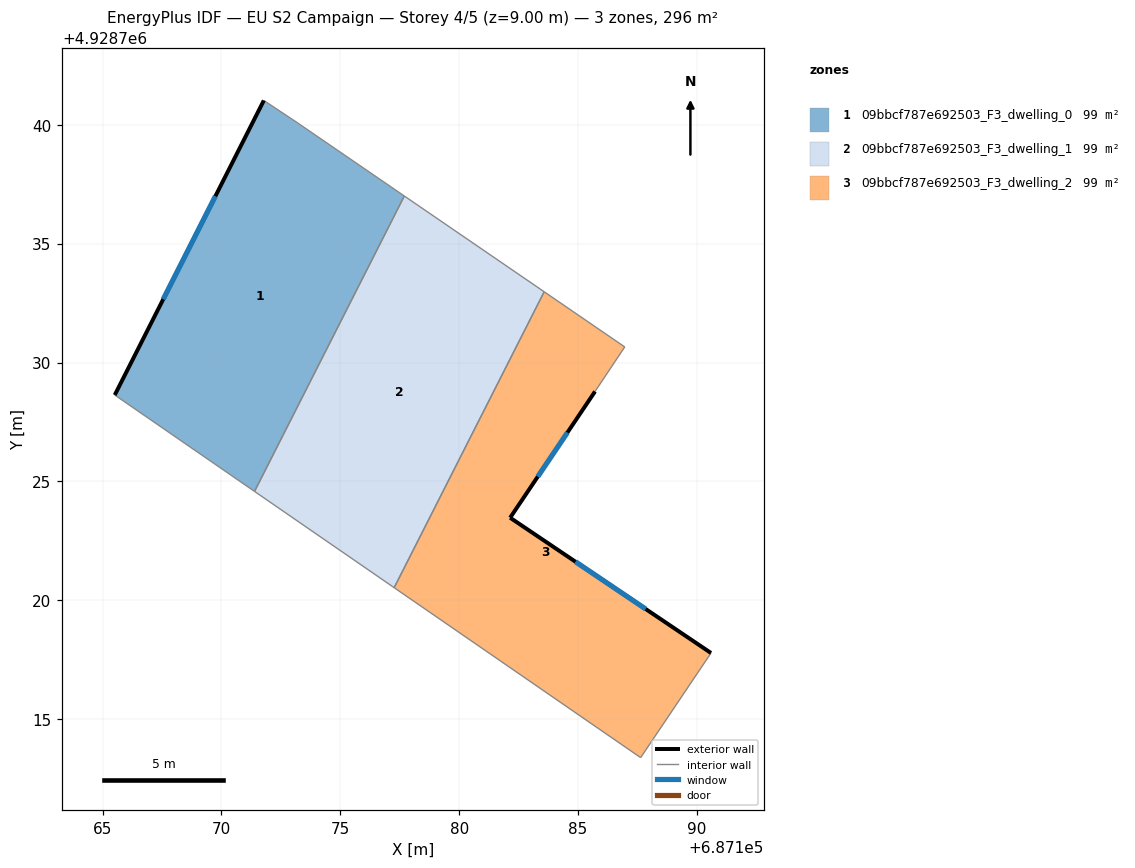
=== STOREY PLAN SPEC (per zone: floor XY polygon, exterior-wall plan segments, windows/doors) ===
zone 1: 09bbcf787e692503_F3_dwelling_0  (98.6 m²)
  floor: (687171.39, 4928724.58) (687177.69, 4928737.00) (687173.21, 4928740.07) (687171.78, 4928741.02) (687165.51, 4928728.63)
  exterior wall: (687165.51, 4928728.63) – (687171.78, 4928741.02)  [13.9 m]
    window: (687167.55, 4928732.66) – (687169.74, 4928736.99)  [5.1 m²]
  interior walls: 4
zone 2: 09bbcf787e692503_F3_dwelling_1  (98.6 m²)
  floor: (687177.27, 4928720.53) (687183.57, 4928732.98) (687177.69, 4928737.00) (687171.39, 4928724.58)
  interior walls: 4
zone 3: 09bbcf787e692503_F3_dwelling_2  (98.6 m²)
  floor: (687187.63, 4928713.38) (687190.59, 4928717.78) (687182.14, 4928723.47) (687185.71, 4928728.78) (687186.96, 4928730.66) (687183.57, 4928732.98) (687177.27, 4928720.53)
  exterior wall: (687182.14, 4928723.47) – (687190.59, 4928717.78)  [10.2 m]
    window: (687184.89, 4928721.62) – (687187.84, 4928719.63)  [3.7 m²]
  exterior wall: (687185.71, 4928728.78) – (687182.14, 4928723.47)  [6.4 m]
    window: (687184.55, 4928727.06) – (687183.30, 4928725.20)  [2.3 m²]
  interior walls: 5

=== DERIVED (storey summary) ===
Building: EU S2 Campaign
Storey: 4 of 5  (floor level z = 9.00 m)
Storey gross floor area: 295.7 m²
Zones on this storey: 3
  - 09bbcf787e692503_F3_dwelling_0: floor 98.6 m²; exterior wall 13.9 m (41.7 m²); 1 window(s) 5.1 m²; WWR 12.2%
  - 09bbcf787e692503_F3_dwelling_1: floor 98.6 m²
  - 09bbcf787e692503_F3_dwelling_2: floor 98.6 m²; exterior wall 16.6 m (49.8 m²); 2 window(s) 6.1 m²; WWR 12.2%
Zone adjacency (shared interzone walls):
  - 09bbcf787e692503_F3_dwelling_0 ↔ 09bbcf787e692503_F3_dwelling_1
  - 09bbcf787e692503_F3_dwelling_1 ↔ 09bbcf787e692503_F3_dwelling_2